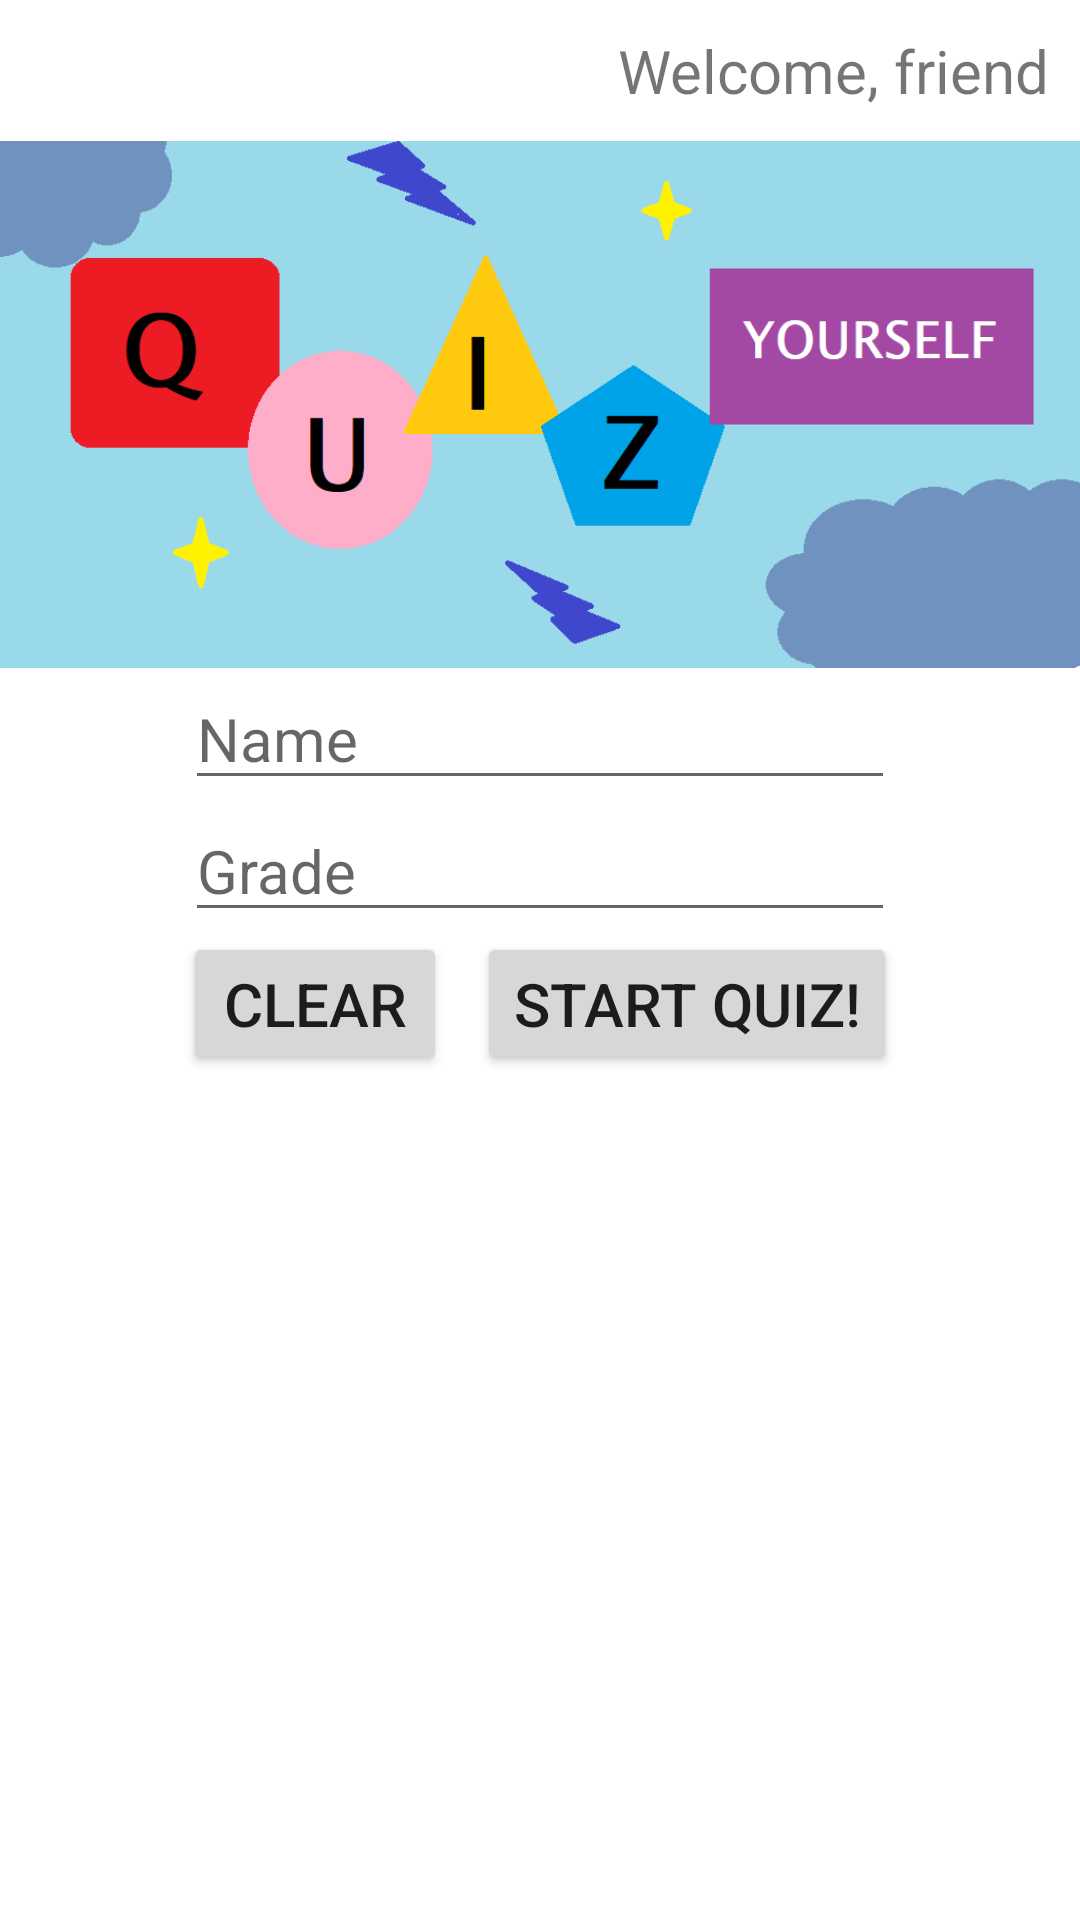

Android layout source for this screen:
<!-- AndroidManifest.xml: application theme Theme.EnglishQuiz -->
<!-- res/layout/fragment_welcome.xml -->
<?xml version="1.0" encoding="utf-8"?>
<layout
xmlns:android="http://schemas.android.com/apk/res/android"
xmlns:tools="http://schemas.android.com/tools">
<data>
    <variable
        name="welcomeFragment"
        type="com.education.englishquiz.WelcomeFragment" />
</data>
    <LinearLayout
        android:layout_width="match_parent"
        android:layout_height="match_parent"
        android:orientation="vertical"
        tools:context=".WelcomeFragment">

        <TextView
            android:id="@+id/textView"
            android:layout_width="wrap_content"
            android:layout_height="wrap_content"
            android:layout_marginTop="10dp"
            android:layout_marginEnd="10dp"
            android:layout_marginBottom="10dp"
            android:layout_gravity="end"
            android:text="@string/welcome_message"
            android:textSize="20sp" />

        <ImageView
            android:id="@+id/image"
            android:layout_width="wrap_content"
            android:layout_height="wrap_content"
            android:src="@drawable/welcome_page"
            android:layout_gravity="center_horizontal"
            android:adjustViewBounds="true"
            android:cropToPadding="false"
            android:scaleType="fitXY"
            android:contentDescription="@string/quiz_image" />

        <EditText
            android:id="@+id/name_et"
            android:layout_width="wrap_content"
            android:layout_height="wrap_content"
            android:ems="10"
            android:layout_gravity="center_horizontal"
            android:inputType="text"
            android:hint="@string/name"
            android:textSize="20sp"
            android:importantForAutofill="no"
            tools:ignore="VisualLintTextFieldSize" />

        <EditText
            android:id="@+id/grade_et"
            android:layout_width="wrap_content"
            android:layout_height="wrap_content"
            android:ems="10"
            android:layout_gravity="center_horizontal"
            android:inputType="number"
            android:hint ="@string/grade"
            android:textSize="20sp"
            android:importantForAutofill="no"
            tools:ignore="VisualLintTextFieldSize" />

        <LinearLayout
            android:layout_width="wrap_content"
            android:layout_height="wrap_content"
            android:layout_gravity="center_horizontal"
            android:orientation="horizontal">

            <Button
                android:id="@+id/cleat_btn"
                android:layout_width="wrap_content"
                android:layout_height="wrap_content"
                android:layout_marginEnd="5dp"
                android:onClick="@{() -> welcomeFragment.clear()}"
                android:text="@string/clear"
                android:textSize="20sp" />

            <Button
                android:id="@+id/start_btn"
                android:layout_width="wrap_content"
                android:layout_height="wrap_content"
                android:layout_marginStart="5dp"
                android:onClick="@{() -> welcomeFragment.start()}"
                android:text="@string/start_quiz"
                android:textSize="20sp" />
        </LinearLayout>


    </LinearLayout>
</layout>
<!-- resources referenced by this layout -->
<resources>
  <!-- drawable welcome_page: png bitmap (drawable, 14951 bytes) -->
  <string name="clear">Clear</string>
  <string name="grade">Grade</string>
  <string name="name">Name</string>
  <string name="quiz_image">Quiz_Image</string>
  <string name="start_quiz">Start Quiz!</string>
  <string name="welcome_message">Welcome, friend</string>
  <style name="Theme.EnglishQuiz" parent="Base.Theme.EnglishQuiz" />
  <style name="Base.Theme.EnglishQuiz" parent="Theme.MaterialComponents.DayNight.DarkActionBar">&gt;
          
          <item name="colorPrimary">@color/yellow_600</item>
          <item name="colorPrimaryVariant">@color/yellow_950</item>
          <item name="colorOnPrimary">@color/black</item>
          
          <item name="colorSecondary">@color/purple_400</item>
          <item name="colorSecondaryVariant">@color/purple_700</item>
          <item name="colorOnSecondary">@color/black</item>
          
          <item name="android:statusBarColor" tools:targetApi="l">?attr/colorPrimaryVariant</item>
          
          <item name="radioButtonStyle">@style/Widget.Cupcake.CompoundButton.RadioButton</item>
      </style>
  <color name="yellow_600">#0abfb6</color>
  <color name="yellow_950">#0ab6bf</color>
  <color name="black">#FF000000</color>
  <color name="purple_400">#FFAB47BC</color>
  <color name="purple_700">#FF7B1FA2</color>
  <style name="Widget.Cupcake.CompoundButton.RadioButton" parent="Widget.MaterialComponents.CompoundButton.RadioButton">
  
          <item name="android:paddingEnd">10dp</item>
          <item name="android:paddingStart">10dp</item>
          <item name="android:textAppearance">?attr/textAppearanceBody1</item>
      </style>
</resources>
